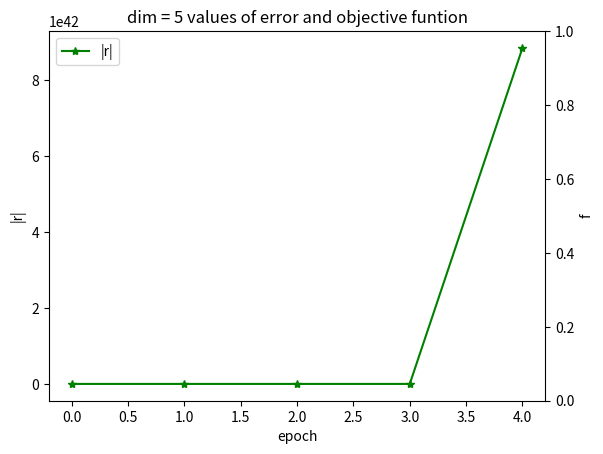

Write the Python code that produced this figure.
#!/usr/bin/env python
#!-*-coding:utf-8 -*- 
'''
@version: python3.7
[redacted]
@license: Apache Licence 
[redacted]
@site: 
@software: PyCharm
@file: Test_alpha_1.py
@time: 10/14/2019 8:00 PM
'''

import numpy as np
import matplotlib.pyplot as plt

from mpl_toolkits.axes_grid1 import host_subplot
dim = 5
#1. generate maxtix A and a vector b
# A = GT*G
# f(x) = 1/2 x(T)Ax - b(T)x
# Generate a random dim*dim matrix
G = np.random.randint(0,10,size = [dim,dim])
# obtain strictly diaginally dominant matrix
G = G + 10*np.eye(dim)
# Multiply by its tranpose
A = G.T @ G
e,v = np.linalg.eig(A)

b = np.random.randint(0,10,size = [dim,1])
print("A is: ",A  )
print("eigenvalues: " ,e)
print("const vector b:" ,b)
print("x* = A-1b = ",np.linalg.inv(A)@b)
#2. init  & iterate
dim1 = dim
x = np.zeros([dim1+2,dim])
r = np.zeros([dim1,dim])
d = np.zeros([dim1,dim])
alpha =  np.ones([dim1,1])
func =  np.zeros([dim1,1])

for k in range(0, dim1):
    r[k] = b.T - A @ x[k]
    if k == 0:
        d[k] =  r[k]
    else:
        d[k] = r[k] + np.linalg.norm(r[k]) ** 2 / np.linalg.norm(r[k-1])**2 * d[k-1]
    #alpha[k] =np.linalg.norm(r[k],2) **2  / (d[k].T @ A @ d[k])
    x[k+1] =  x[k] + alpha[k]*d[k]
    func[k] = 1 / 2 * x[k].T @ A @ x[k] - b.T @ x[k]

r2norm = np.linalg.norm(r,2,1)
print("###############################################")
print("2 norm of r is : ",r2norm)
print("the values of object function",func)

X = np.arange(0,dim1)
ax1 =  host_subplot(111)
ax2 = ax1.twinx()
ax1.plot(X, r2norm, 'g*-',label = "|r|")
#ax2.plot(X, func, 'bo-',label = "f")

# set digital label

ax1.set_xlabel('epoch')
ax1.set_ylabel('|r|')
ax2.set_ylabel('f')
ax1.legend() # 显示图例
plt.title("dim = "+str(dim)+" values of error and objective funtion")

# 3.result
print("x: ",x)
print("###############################################")
print("the result of optimizer is: ",x[-1])
plt.show()
